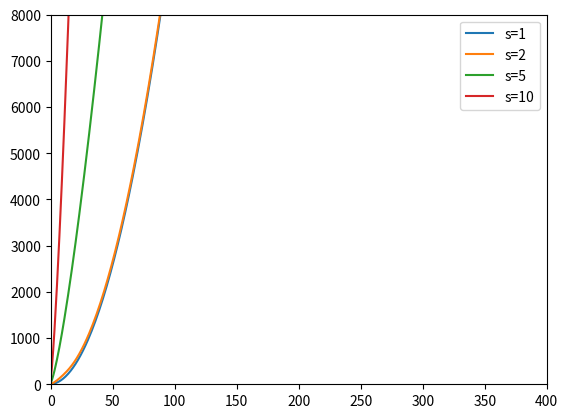

This figure's Python source:
# -*- coding: utf-8 -*-
"""
Created on Wed Nov  4 17:18:21 2020

[redacted]
"""

import numpy as np
import matplotlib.pyplot as plt
import scipy.linalg as la


def delta(m, n):
    if n == m:
        delta = 1
    else:
        delta = 0
    return delta
    

def j4(n):
    
    if n == 0:
        return 1/80
    else:
        return (1+(-1)**n)/2*(1/(n*np.pi)**2 - 24/(n*np.pi)**4)
        
    
def fij(i, j):
    return j4(i-j) - j4(i+j)

def isw(s, size):
    i = 0
    hij = np.zeros((size, size))
    while i < size:
        j = 0
        while j < size: 
            elem = (j+1)**2*delta(i+1, j+1) + np.pi**4*s**6*fij(i+1, j+1) 
            hij[i, j] = elem
            j = j+1
        i = i+1
           
    eigenValues, eigenVectors = la.eig(hij)
    eigenValues = np.real(eigenValues)
    
    index = np.linspace(0, size, size)
    
    idx = eigenValues.argsort()[::1]   
    eigenValues = eigenValues[idx]
    eigenVectors = eigenVectors[:,idx]
    
    return hij, eigenValues, eigenVectors, index

hij1, es1, evs1, ns1 = isw(1, 800)
plt.plot(ns1, es1, label = 's=1')

hij2, es2, evs2, ns2 = isw(2, 800)
plt.plot(ns2, es2, label = 's=2')

hij5, es5, evs5, ns5 = isw(5, 800)
plt.plot(ns5, es5, label = 's=5')

hij10, es10, evs10, ns10 = isw(10, 800)
plt.plot(ns10, es10, label = 's=10')
plt.xlim(0, 400)
plt.ylim(0, 8000)
plt.legend()

print(es1[0]/1, es2[0]/2**2, es5[0]/5**2, es10[0]/10**2)


